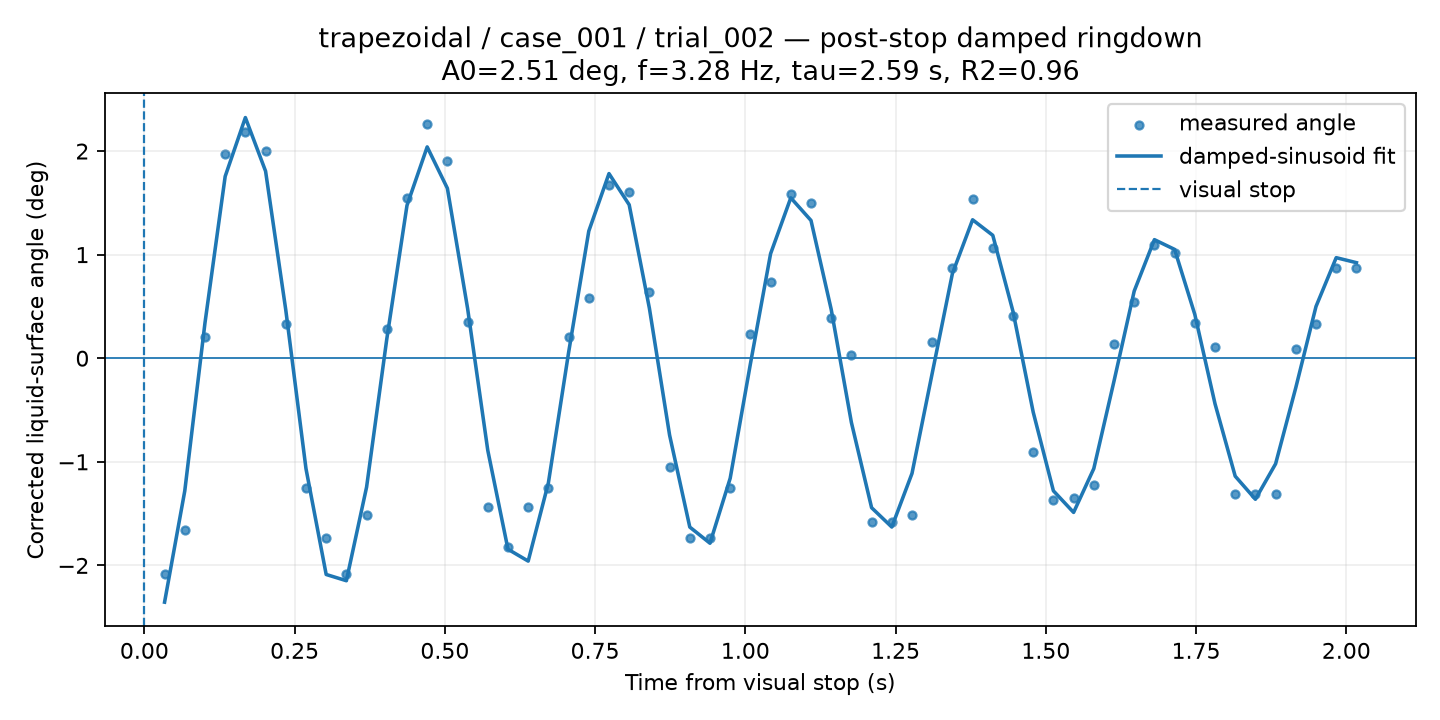

Values plotted in this chart, from the file beside it:
time_from_visual_stop_s, surface_angle_corrected_deg, fit_used, quality, ringdown_fit_angle_deg
0.03361, -2.083, 1, GOOD, -2.355
0.06723, -1.659, 1, GOOD, -1.281
0.1008, 0.2079, 1, GOOD, 0.3408
0.1345, 1.969, 1, GOOD, 1.755
0.1681, 2.185, 1, GOOD, 2.323
0.2017, 2.002, 1, GOOD, 1.806
0.2353, 0.3302, 1, GOOD, 0.4659
0.2689, -1.25, 1, GOOD, -1.066
0.3025, -1.738, 1, GOOD, -2.088
0.3361, -2.083, 1, GOOD, -2.148
0.3697, -1.511, 1, GOOD, -1.245
0.4034, 0.2787, 1, GOOD, 0.1849
0.437, 1.548, 1, GOOD, 1.475
0.4706, 2.262, 1, GOOD, 2.04
0.5042, 1.903, 1, GOOD, 1.64
0.5378, 0.3513, 1, GOOD, 0.4816
0.5714, -1.441, 1, GOOD, -0.8895
0.605, -1.82, 1, GOOD, -1.844
0.6387, -1.441, 1, GOOD, -1.958
0.6723, -1.25, 1, GOOD, -1.203
0.7059, 0.2085, 1, GOOD, 0.05418
0.7395, 0.586, 1, GOOD, 1.227
0.7731, 1.669, 1, GOOD, 1.782
0.8067, 1.606, 1, GOOD, 1.481
0.8403, 0.6356, 1, GOOD, 0.4826
0.8739, -1.047, 1, GOOD, -0.7422
0.9076, -1.738, 1, GOOD, -1.63
0.9412, -1.738, 1, GOOD, -1.786
0.9748, -1.25, 1, GOOD, -1.159
1.008, 0.2364, 1, GOOD, -0.05496
1.042, 0.7397, 1, GOOD, 1.009
1.076, 1.581, 1, GOOD, 1.549
1.109, 1.498, 1, GOOD, 1.33
1.143, 0.3846, 1, GOOD, 0.4717
1.176, 0.03067, 1, GOOD, -0.6202
1.21, -1.583, 1, GOOD, -1.443
1.244, -1.583, 1, GOOD, -1.63
1.277, -1.511, 1, GOOD, -1.112
1.311, 0.1574, 1, GOOD, -0.1458
1.345, 0.8755, 1, GOOD, 0.817
1.378, 1.541, 1, GOOD, 1.337
1.412, 1.066, 1, GOOD, 1.186
1.445, 0.4066, 1, GOOD, 0.4511
1.479, -0.9061, 1, GOOD, -0.5202
1.513, -1.371, 1, GOOD, -1.28
1.546, -1.35, 1, GOOD, -1.488
1.58, -1.223, 1, GOOD, -1.065
1.613, 0.1352, 1, GOOD, -0.2212
1.647, 0.5421, 1, GOOD, 0.6481
1.681, 1.09, 1, GOOD, 1.145
1.714, 1.013, 1, GOOD, 1.051
1.748, 0.3403, 1, GOOD, 0.423
1.782, 0.1095, 1, GOOD, -0.4394
1.815, -1.311, 1, GOOD, -1.139
1.849, -1.311, 1, GOOD, -1.361
1.882, -1.311, 1, GOOD, -1.019
1.916, 0.08821, 1, GOOD, -0.2834
1.95, 0.3299, 1, GOOD, 0.4995
1.983, 0.8671, 1, GOOD, 0.9708
2.017, 0.8671, 1, GOOD, 0.9225
